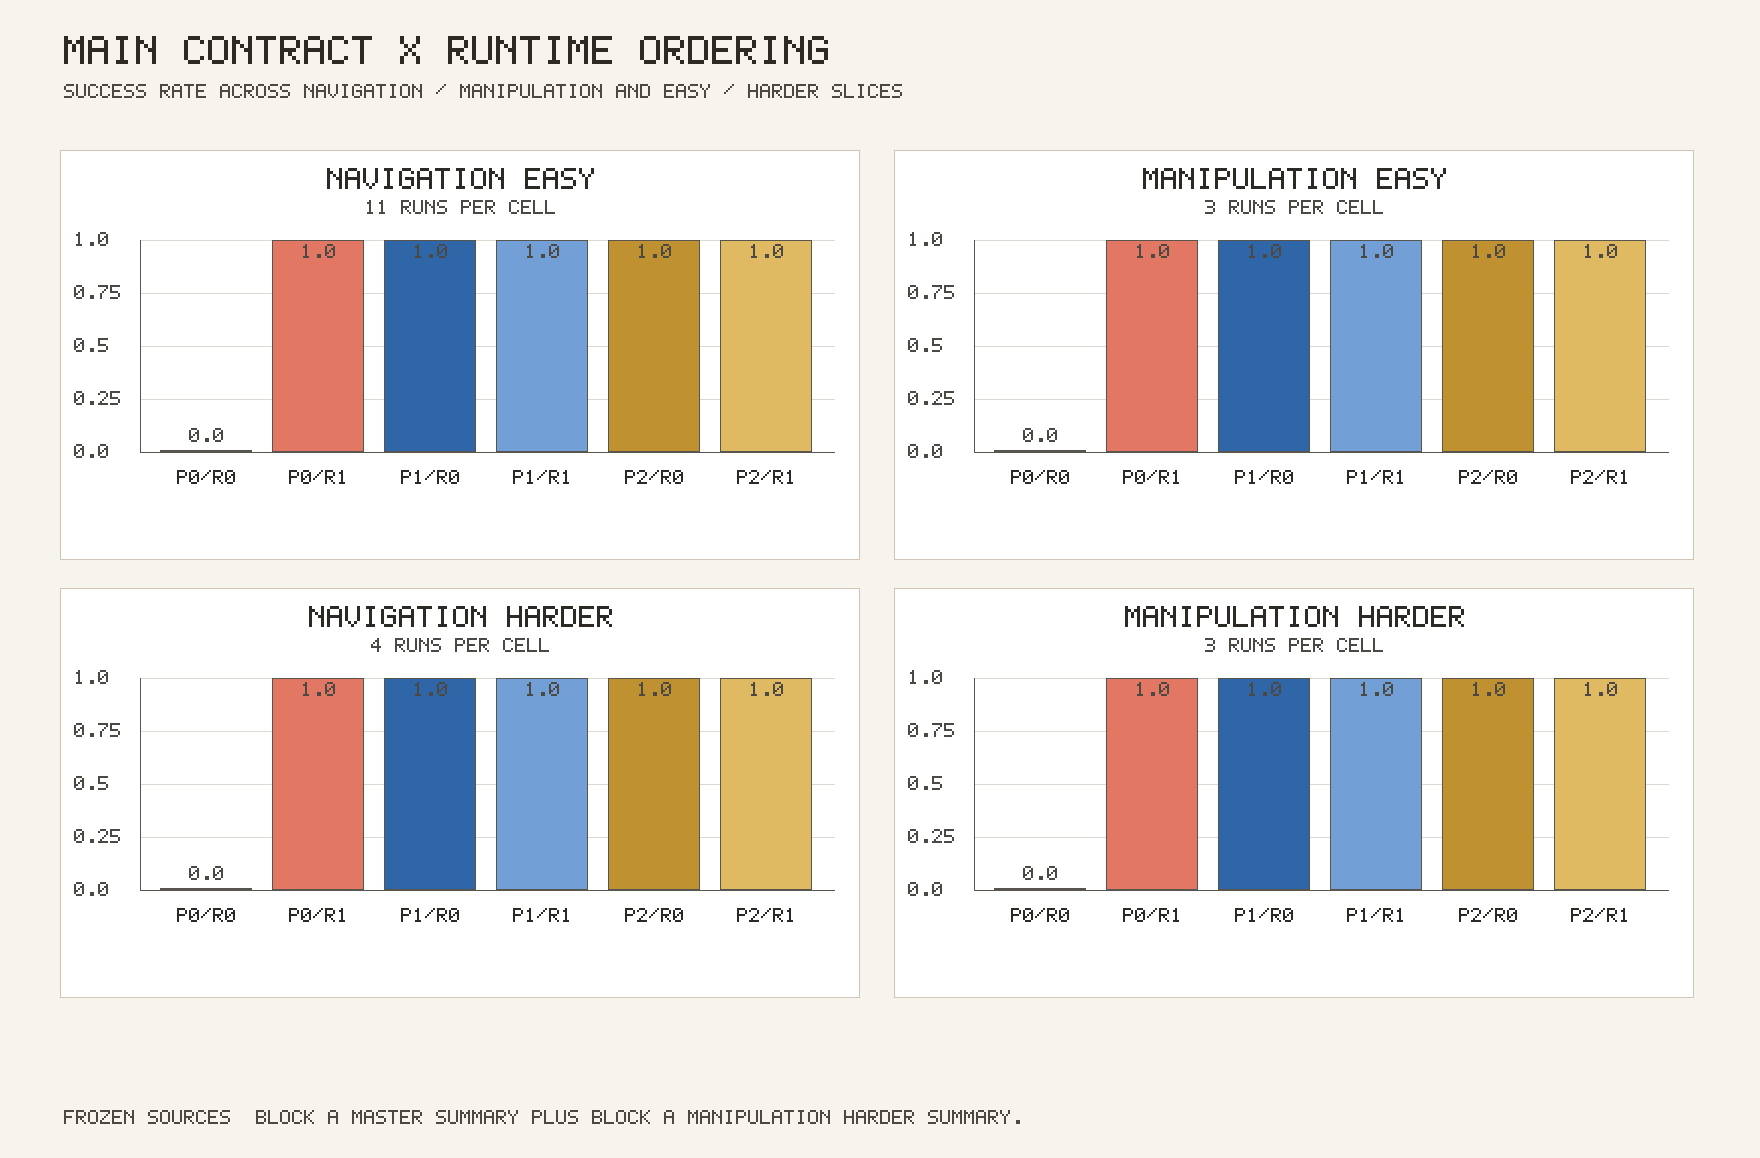

Values plotted in this chart, from the file beside it:
panel_label, panel_note, bar_label, value
NAVIGATION EASY, 11 runs per cell, P0/R0, 0
NAVIGATION EASY, 11 runs per cell, P0/R1, 1
NAVIGATION EASY, 11 runs per cell, P1/R0, 1
NAVIGATION EASY, 11 runs per cell, P1/R1, 1
NAVIGATION EASY, 11 runs per cell, P2/R0, 1
NAVIGATION EASY, 11 runs per cell, P2/R1, 1
MANIPULATION EASY, 3 runs per cell, P0/R0, 0
MANIPULATION EASY, 3 runs per cell, P0/R1, 1
MANIPULATION EASY, 3 runs per cell, P1/R0, 1
MANIPULATION EASY, 3 runs per cell, P1/R1, 1
MANIPULATION EASY, 3 runs per cell, P2/R0, 1
MANIPULATION EASY, 3 runs per cell, P2/R1, 1
NAVIGATION HARDER, 4 runs per cell, P0/R0, 0
NAVIGATION HARDER, 4 runs per cell, P0/R1, 1
NAVIGATION HARDER, 4 runs per cell, P1/R0, 1
NAVIGATION HARDER, 4 runs per cell, P1/R1, 1
NAVIGATION HARDER, 4 runs per cell, P2/R0, 1
NAVIGATION HARDER, 4 runs per cell, P2/R1, 1
MANIPULATION HARDER, 3 runs per cell, P0/R0, 0
MANIPULATION HARDER, 3 runs per cell, P0/R1, 1
MANIPULATION HARDER, 3 runs per cell, P1/R0, 1
MANIPULATION HARDER, 3 runs per cell, P1/R1, 1
MANIPULATION HARDER, 3 runs per cell, P2/R0, 1
MANIPULATION HARDER, 3 runs per cell, P2/R1, 1
